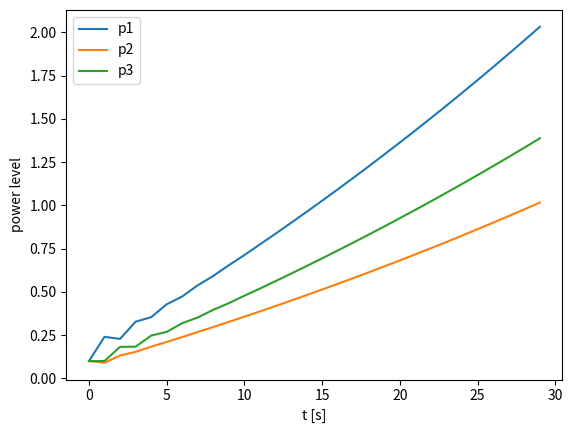
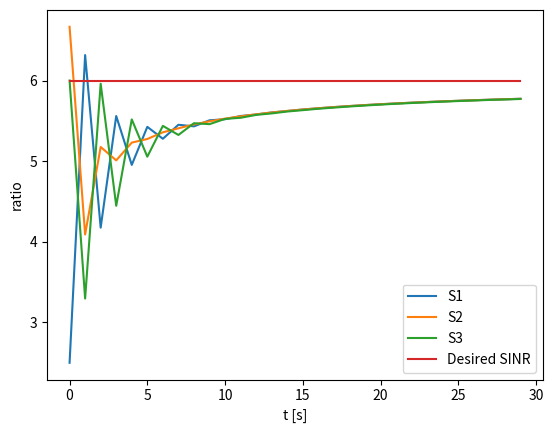

Generate these figures, in order, with matplotlib:
import numpy as np
from scipy.signal import StateSpace, dlsim
import matplotlib.pyplot as plt
#define some constant value
G = np.asarray([[1.0, 0.2, 0.1],
                [0.1, 2.0, 0.1],
                [0.3, 0.1, 3.0]])
r = 5
a = 1.2
e = 0.1
# Build the system
A = np.asarray([[0., a*r*G[0][1]/G[0][0], a*r*G[0][2]/G[0][0]],
                [a*r*G[1][0]/G[1][1], 0., a*r*G[1][2]/G[1][1]],
                [a*r*G[2][0]/G[2][2], a*r*G[2][1]/G[2][2], 0.]])
B = np.asarray([[a*r/G[0][0]],
                [a*r/G[1][1]],
                [a*r/G[2][2]]])
C = np.asarray([0., 0., 0.])
D = np.asarray([0.])
plane_sys = StateSpace(A, B, C, D, dt = 1)
#define the simulation time step
t = np.arange(0, 30, 1)
#Simulate the system to get p
input = e * e * np.ones(len(t))
_, y, x = dlsim(plane_sys, input, t, x0=[0.1, 0.1, 0.1])
p = x.T
#Calculate S
def calculateS(p1, p2, p3, G1, G2, G3):
    s = np.zeros(len(p1))
    for i in range(len(p1)):
        s[i] = G1 * p1[i] / (e*e + G2*p2[i] + G3*p3[i])
    return s
S1 = calculateS(p[0], p[1], p[2], G[0][0], G[0][1], G[0][2])
S2 = calculateS(p[1], p[0], p[2], G[1][1], G[1][0], G[1][2])
S3 = calculateS(p[2], p[0], p[1], G[2][2], G[2][0], G[2][1])
S = np.asarray([S1, S2, S3])

#plot figure of p
plt.figure(1)
for i in range(3):
    plt.plot(t, p[i], label = 'p' + str(i+1))
plt.ylabel('power level')
plt.xlabel('t [s]')
plt.legend()
plt.show()
#plot figure of S
plt.figure(2)
for i in range(3):
    plt.plot(t, S[i], label = 'S' + str(i+1))
plt.plot(t, a*r*np.ones(len(t)), label = 'Desired SINR')
plt.ylabel('ratio')
plt.xlabel('t [s]')
plt.legend()
plt.show()
